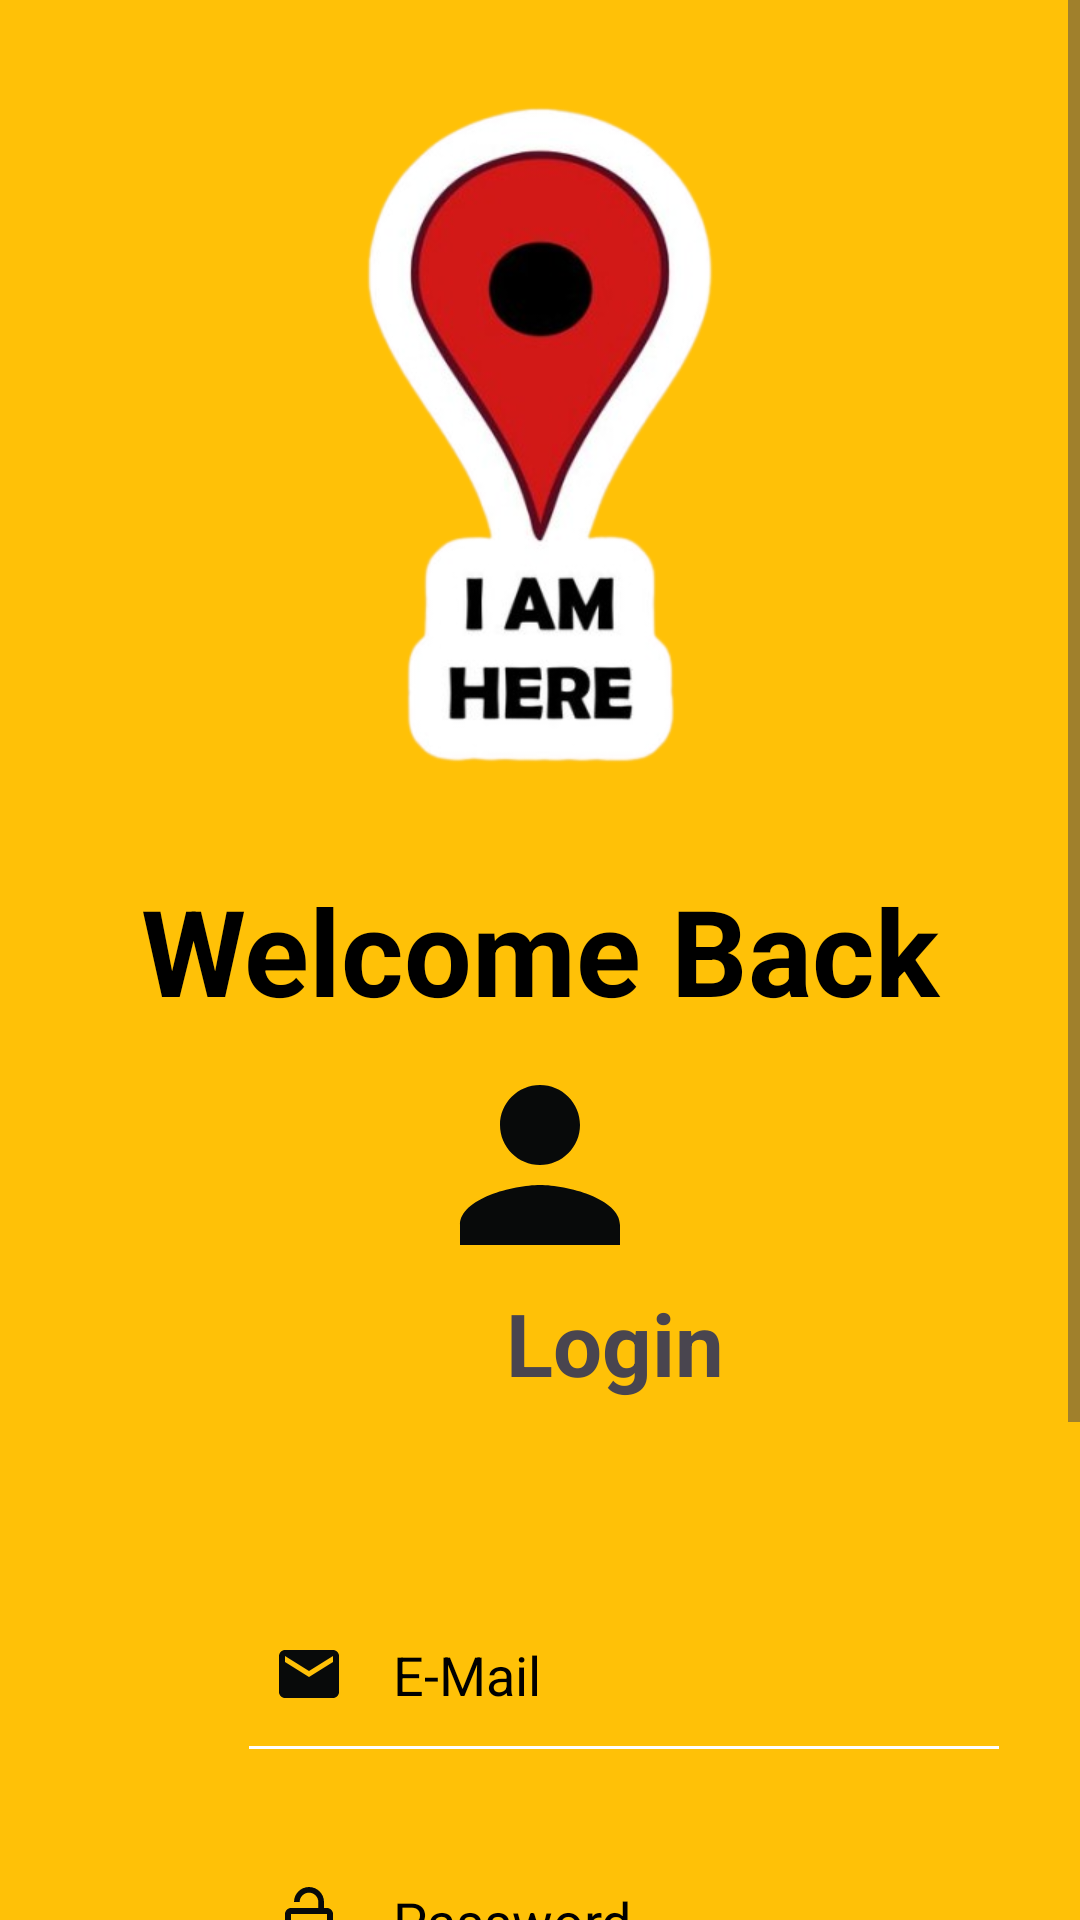

Layout XML and referenced resources for this Android screen:
<!-- AndroidManifest.xml: application theme Theme.ParentApp -->
<!-- res/layout/activity_login.xml -->
<?xml version="1.0" encoding="utf-8"?>
<androidx.constraintlayout.widget.ConstraintLayout xmlns:android="http://schemas.android.com/apk/res/android"
    xmlns:app="http://schemas.android.com/apk/res-auto"
    xmlns:tools="http://schemas.android.com/tools"
    android:id="@+id/main"
    android:layout_width="match_parent"
    android:layout_height="match_parent"
    tools:context=".LoginActivity">

    <View
        android:id="@+id/top_view"
        android:layout_width="match_parent"
        android:layout_height="850dp"
        android:background="@drawable/bg_view"
        tools:ignore="MissingConstraints,VisualLintBounds" />

    <ScrollView
        android:layout_width="match_parent"
        android:layout_height="match_parent">

        <LinearLayout
            android:layout_width="match_parent"
            android:layout_height="wrap_content"
            android:orientation="vertical" >

            <ImageView
                android:id="@+id/Logo"
                android:layout_width="400dp"
                android:layout_height="250dp"
                android:layout_marginTop="20dp"
                android:contentDescription="@string/logo"
                android:src="@drawable/l"
                android:layout_gravity="center"/>

            <TextView
                android:id="@+id/Welcome"
                android:layout_width="match_parent"
                android:layout_height="wrap_content"
                android:text="@string/welcome_back"
                android:layout_marginTop="20dp"
                android:layout_marginBottom="5dp"
                android:textColor="@color/black"
                android:textSize="40sp"
                android:textStyle="bold"
                android:textAlignment="center"/>

            <ImageView
                android:id="@+id/profile"
                android:layout_width="80dp"
                android:layout_height="80dp"
                android:layout_gravity="center"
                android:src="@drawable/baseline_person_24"
                android:contentDescription="@string/profile"/>

            <TextView
                android:id="@+id/textView7"
                android:layout_width="350dp"
                android:layout_height="wrap_content"
                android:text="@string/login"
                android:textSize="29sp"
                android:textAlignment="center"
                android:textStyle="bold"
                android:layout_marginStart="30dp"/>

            <EditText
                android:id="@+id/Enter_Email"
                android:layout_width="250dp"
                android:layout_height="50dp"
                android:autofillHints="Password"
                android:hint="@string/e_mail"
                android:textColorHint="@color/black"
                android:padding="8dp"
                android:drawablePadding="16dp"
                android:ems="10"
                android:inputType="textEmailAddress"
                android:drawableStart="@drawable/baseline_email_24"
                android:layout_marginTop="32dp"
                android:layout_marginStart="60dp"
                android:layout_marginEnd="32dp"
                android:background="@drawable/edittext_background"
                android:layout_gravity="center"
                />

            <EditText
                android:id="@+id/Enter_Password"
                android:layout_width="250dp"
                android:layout_height="50dp"
                android:hint="@string/password"
                android:textColorHint="@color/black"
                android:padding="8dp"
                android:drawablePadding="16dp"
                android:ems="10"
                android:inputType="textPassword"
                android:drawableStart="@drawable/baseline_lock_open_24"
                android:layout_marginTop="32dp"
                android:layout_marginStart="60dp"
                android:layout_marginEnd="32dp"
                android:background="@drawable/edittext_background"
                android:autofillHints="Password"
                android:layout_gravity="center"/>

            <ImageView
                android:id="@+id/btnlogin"
                android:layout_width="wrap_content"
                android:layout_height="wrap_content"
                android:layout_gravity="end"
                android:layout_marginTop="16dp"
                android:contentDescription="@string/login"
                app:srcCompat="@drawable/btn_login"
                tools:ignore="ImageContrastCheck" />


            <TextView
                android:id="@+id/admin_forgot"
                android:layout_width="wrap_content"
                android:layout_height="wrap_content"
                android:text="@string/forgot_password"
                android:textStyle="italic"
                android:textSize="15sp"
                android:layout_gravity="center"
                android:textColor="@color/black"
                android:layout_marginTop="5dp"
                app:layout_constraintEnd_toEndOf="@+id/button"
                app:layout_constraintStart_toStartOf="@+id/button"
                app:layout_constraintTop_toBottomOf="@+id/button" />


        </LinearLayout>
    </ScrollView>


</androidx.constraintlayout.widget.ConstraintLayout>
<!-- resources referenced by this layout -->
<resources>
  <!-- drawable baseline_email_24 (drawable) -->
  <vector xmlns:android="http://schemas.android.com/apk/res/android" android:height="24dp" android:tint="#080A0A" android:viewportHeight="24" android:viewportWidth="24" android:width="24dp">
        
      <path android:fillColor="@android:color/white" android:pathData="M20,4L4,4c-1.1,0 -1.99,0.9 -1.99,2L2,18c0,1.1 0.9,2 2,2h16c1.1,0 2,-0.9 2,-2L22,6c0,-1.1 -0.9,-2 -2,-2zM20,8l-8,5 -8,-5L4,6l8,5 8,-5v2z"/>
      
  </vector>
  <!-- drawable baseline_lock_open_24 (drawable) -->
  <vector xmlns:android="http://schemas.android.com/apk/res/android" android:height="24dp" android:tint="#080A0A" android:viewportHeight="24" android:viewportWidth="24" android:width="24dp">
        
      <path android:fillColor="@android:color/white" android:pathData="M12,17c1.1,0 2,-0.9 2,-2s-0.9,-2 -2,-2 -2,0.9 -2,2 0.9,2 2,2zM18,8h-1L17,6c0,-2.76 -2.24,-5 -5,-5S7,3.24 7,6h1.9c0,-1.71 1.39,-3.1 3.1,-3.1 1.71,0 3.1,1.39 3.1,3.1v2L6,8c-1.1,0 -2,0.9 -2,2v10c0,1.1 0.9,2 2,2h12c1.1,0 2,-0.9 2,-2L20,10c0,-1.1 -0.9,-2 -2,-2zM18,20L6,20L6,10h12v10z"/>
      
  </vector>
  <!-- drawable baseline_person_24 (drawable) -->
  <vector xmlns:android="http://schemas.android.com/apk/res/android" android:height="24dp" android:tint="#080A0A" android:viewportHeight="24" android:viewportWidth="24" android:width="24dp">
        
      <path android:fillColor="@android:color/white" android:pathData="M12,12c2.21,0 4,-1.79 4,-4s-1.79,-4 -4,-4 -4,1.79 -4,4 1.79,4 4,4zM12,14c-2.67,0 -8,1.34 -8,4v2h16v-2c0,-2.66 -5.33,-4 -8,-4z"/>
      
  </vector>
  <!-- drawable bg_view (drawable) -->
  <?xml version="1.0" encoding="utf-8"?>
  <shape xmlns:android="http://schemas.android.com/apk/res/android">
  
      <corners android:bottomRightRadius="75dp"
          android:bottomLeftRadius="75dp"/>
      <solid android:color="#FFC107"/>
  
  </shape>
  <!-- drawable btn_login: png bitmap (drawable, 2334 bytes) -->
  <!-- drawable edittext_background (drawable) -->
  <?xml version="1.0" encoding="utf-8"?>
  <layer-list xmlns:android="http://schemas.android.com/apk/res/android">
      <item android:top="-3dp" android:bottom="-1dp" android:right="-3dp" android:left="-3dp">
          <shape android:shape="rectangle">
              <stroke android:width="2sp" android:color="#ffff" />
          </shape>
      </item>
  
  </layer-list>
  <!-- drawable l: png bitmap (drawable, 99151 bytes) -->
  <string name="e_mail">E-Mail\n</string>
  <string name="forgot_password">Forgot Password\n</string>
  <string name="login">Login\n</string>
  <string name="logo">Logo</string>
  <string name="password">Password\n</string>
  <string name="profile">Profile\n</string>
  <string name="welcome_back">Welcome Back</string>
  <style name="Theme.ParentApp" parent="Base.Theme.ParentApp" />
  <style name="Base.Theme.ParentApp" parent="Theme.Material3.DayNight.NoActionBar">
          
          
      </style>
  <!-- not gathered from this repository: default colours our renderer supplied (Android Studio template values) -->
  <color name="black">#FF000000</color>
</resources>
